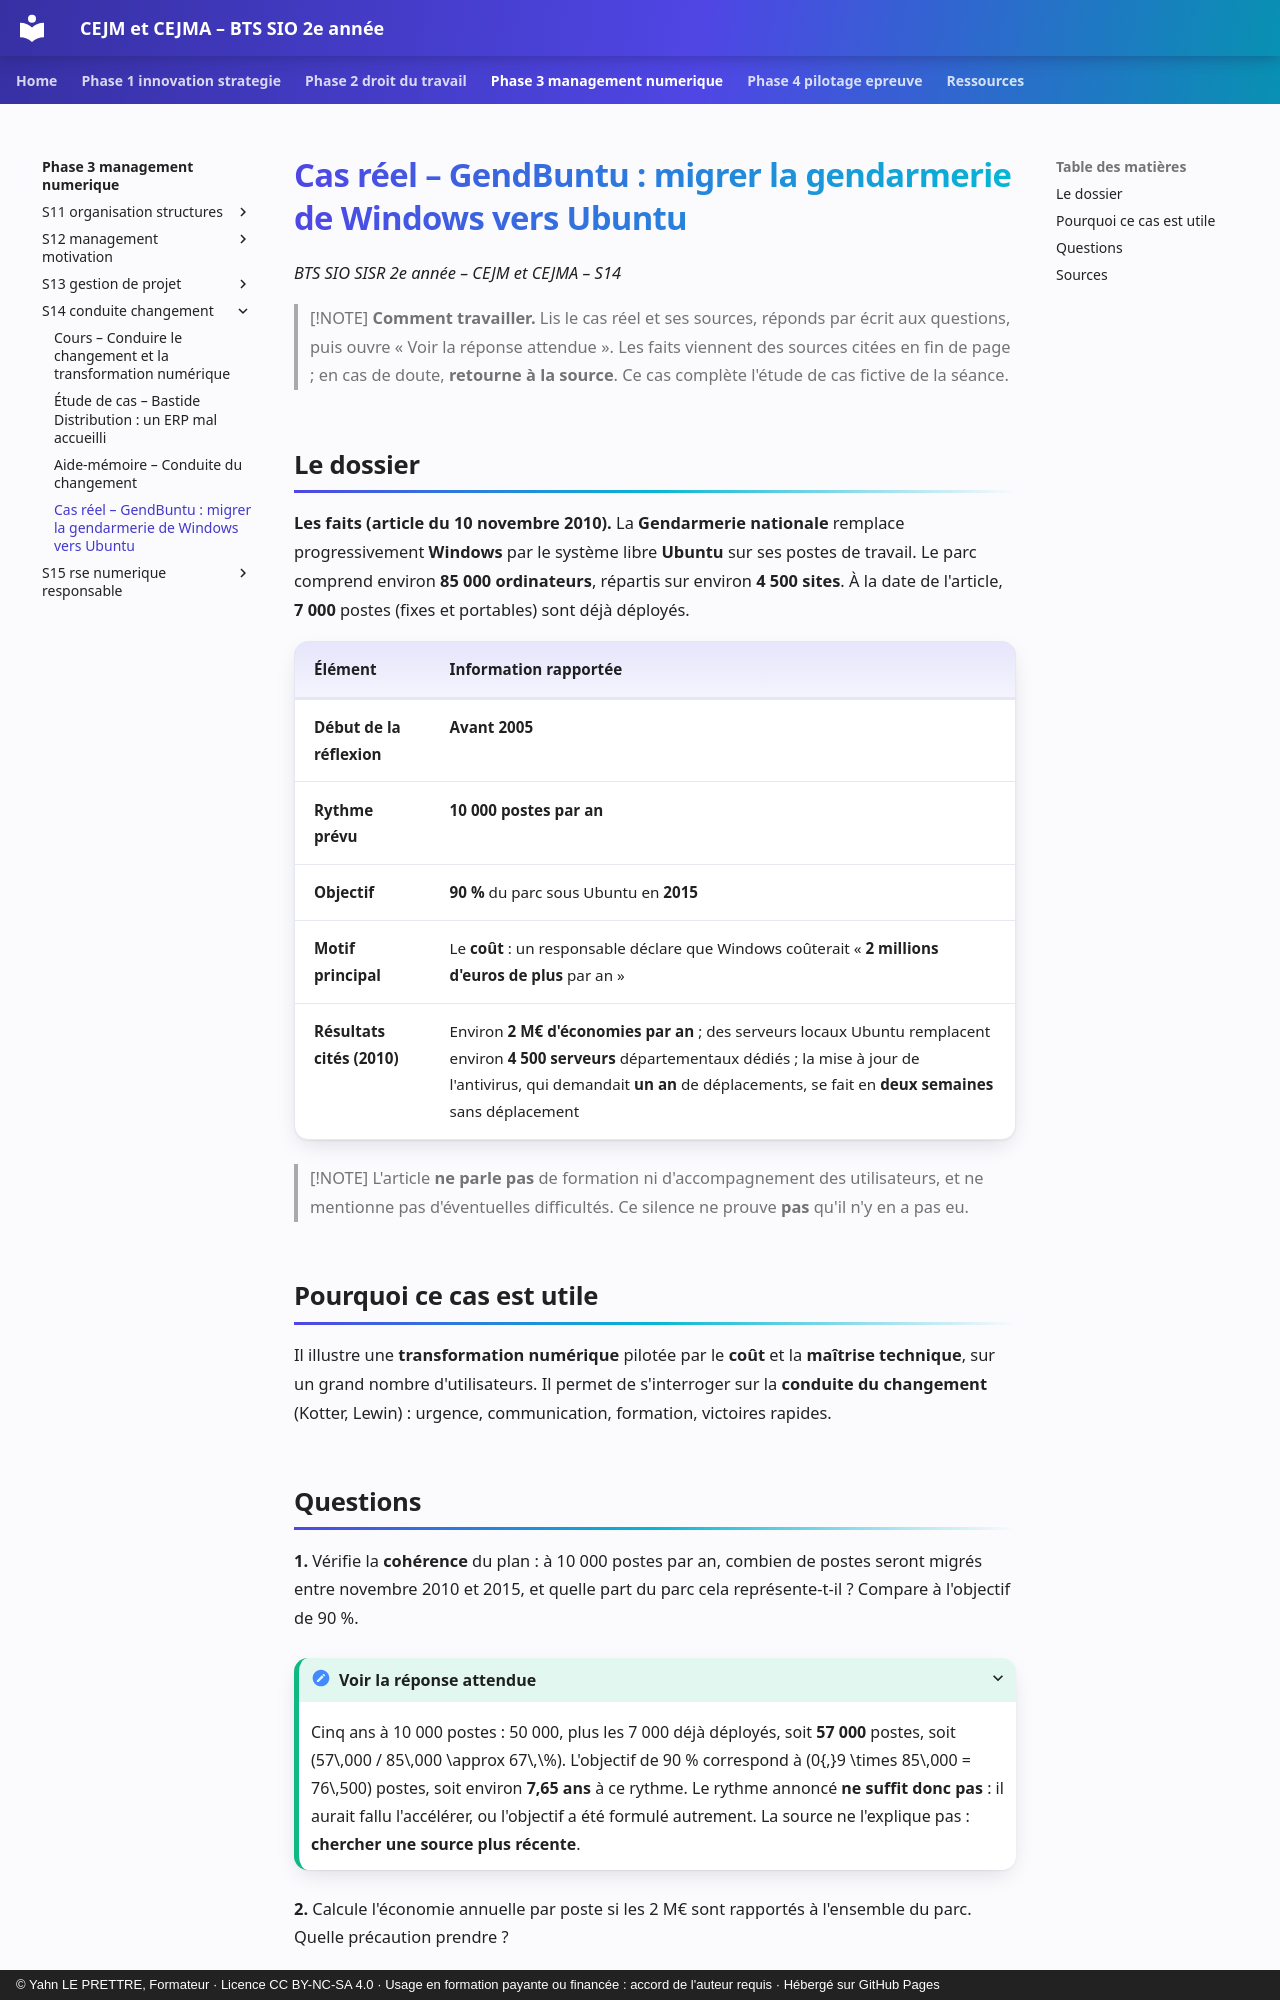

repository: YahnLP/bts2-sio-sisr-cejma · page: phase-3-management-numerique/S14-conduite-changement/04-cas-reels/index.html · generator: mkdocs · copyright: © Yahn LE PRETTRE, Formateur · Licence CC BY-NC-SA 4.0 · Usage en formation payante ou financée : accord de l'auteur requis · Hébergé sur GitHub Pages

# Cas réel – GendBuntu : migrer la gendarmerie de Windows vers Ubuntu

*BTS SIO SISR 2e année – CEJM et CEJMA – S14*

> [!NOTE]
> **Comment travailler.** Lis le cas réel et ses sources, réponds par écrit aux questions, puis ouvre « Voir la réponse attendue ». Les faits viennent des sources citées en fin de page ; en cas de doute, **retourne à la source**. Ce cas complète l'étude de cas fictive de la séance.

## Le dossier

**Les faits (article du 10 novembre 2010).** La **Gendarmerie nationale** remplace progressivement **Windows** par le système libre **Ubuntu** sur ses postes de travail. Le parc comprend environ **85 000 ordinateurs**, répartis sur environ **4 500 sites**. À la date de l'article, **7 000** postes (fixes et portables) sont déjà déployés.

| Élément | Information rapportée |
|---|---|
| **Début de la réflexion** | **Avant 2005** |
| **Rythme prévu** | **10 000 postes par an** |
| **Objectif** | **90 %** du parc sous Ubuntu en **2015** |
| **Motif principal** | Le **coût** : un responsable déclare que Windows coûterait « **2 millions d'euros de plus** par an » |
| **Résultats cités (2010)** | Environ **2 M€ d'économies par an** ; des serveurs locaux Ubuntu remplacent environ **4 500 serveurs** départementaux dédiés ; la mise à jour de l'antivirus, qui demandait **un an** de déplacements, se fait en **deux semaines** sans déplacement |

> [!NOTE]
> L'article **ne parle pas** de formation ni d'accompagnement des utilisateurs, et ne mentionne pas d'éventuelles difficultés. Ce silence ne prouve **pas** qu'il n'y en a pas eu.

## Pourquoi ce cas est utile

Il illustre une **transformation numérique** pilotée par le **coût** et la **maîtrise technique**, sur un grand nombre d'utilisateurs. Il permet de s'interroger sur la **conduite du changement** (Kotter, Lewin) : urgence, communication, formation, victoires rapides.
